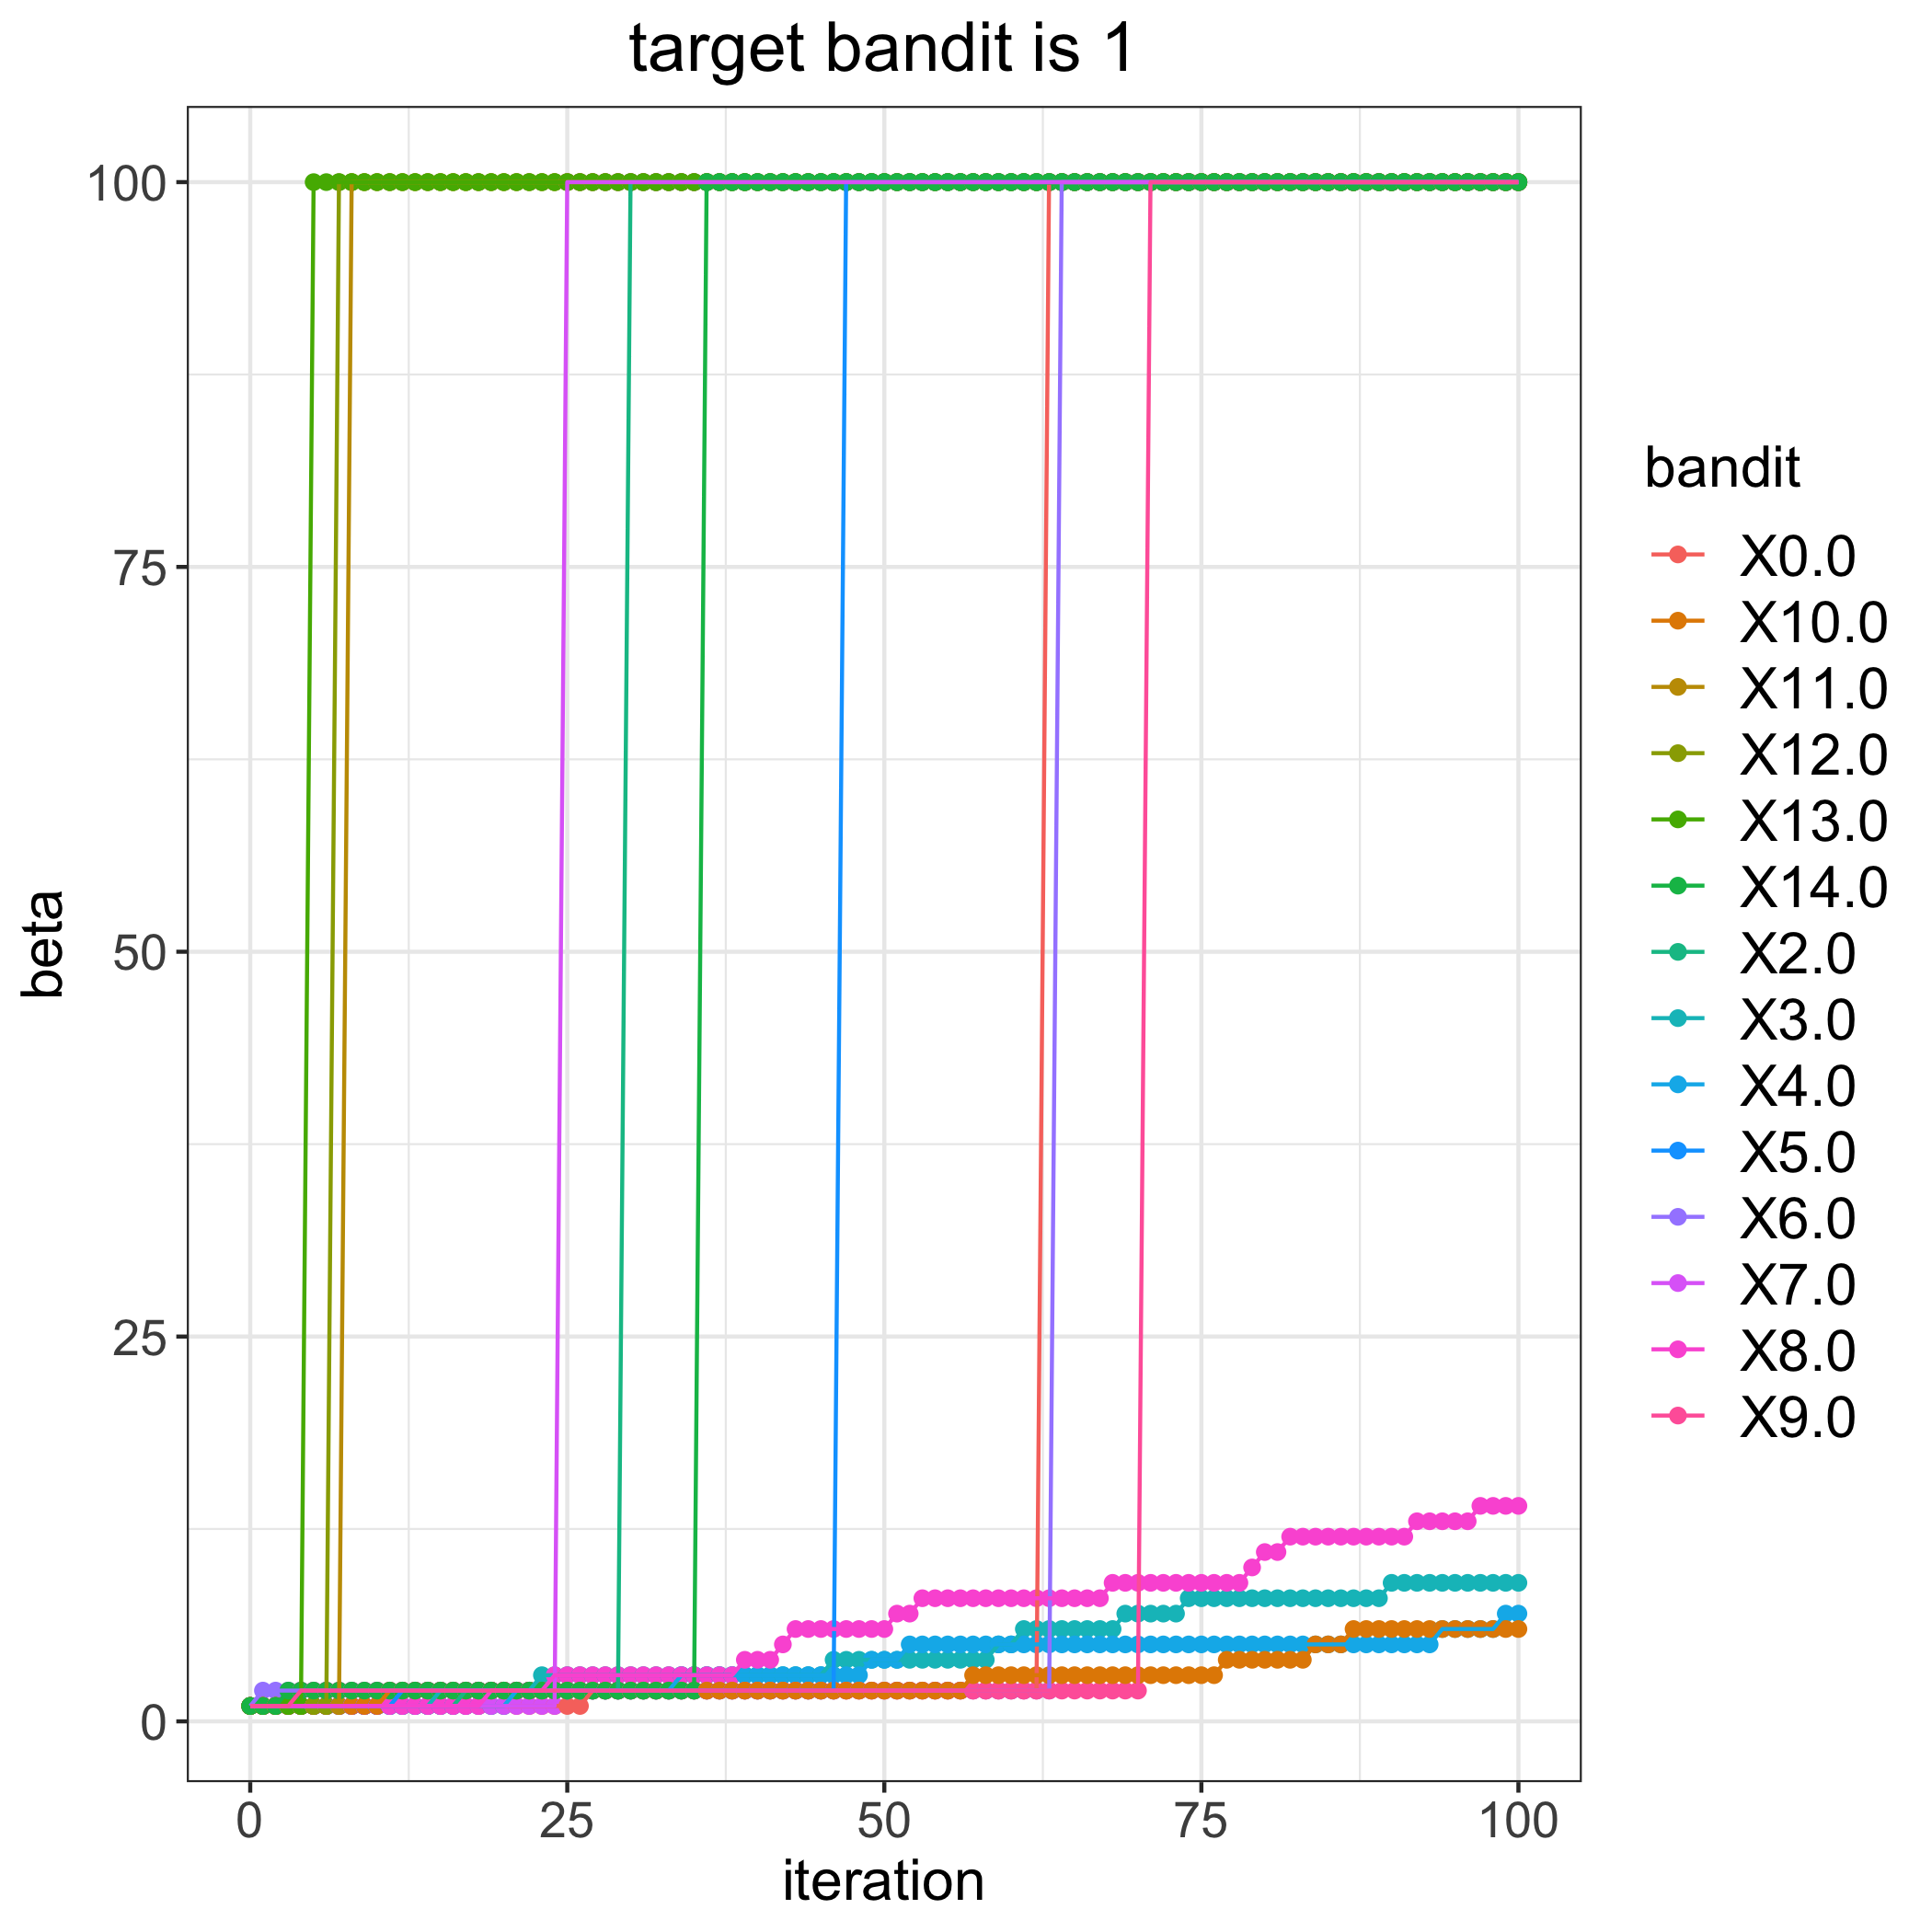

The table this chart was drawn from, first rows:
, 0.0, 2.0, 3.0, 4.0, 5.0, 6.0, 7.0, 8.0, 9.0, 10.0, 11.0, 12.0, 13.0, 14.0
0, 1, 1, 1, 1, 1, 1, 1, 1, 1, 1, 1, 1, 1, 1
1, 1, 1, 1, 1, 1, 2, 1, 1, 1, 1, 1, 1, 1, 1
2, 1, 1, 1, 1, 1, 2, 1, 1, 1, 1, 1, 1, 1, 1
3, 1, 1, 1, 1, 1, 2, 1, 1, 1, 1, 1, 1, 1, 2
4, 1, 1, 1, 1, 1, 2, 1, 1, 2, 1, 1, 1, 1, 2
5, 1, 1, 1, 1, 1, 2, 1, 1, 2, 1, 1, 1, 100, 2
6, 1, 1, 1, 1, 1, 2, 1, 1, 2, 1, 1, 1, 100, 2
7, 1, 1, 1, 1, 1, 2, 1, 1, 2, 1, 1, 100, 100, 2
8, 1, 1, 1, 1, 1, 2, 1, 1, 2, 1, 100, 100, 100, 2
9, 1, 1, 1, 1, 1, 2, 1, 1, 2, 1, 100, 100, 100, 2
10, 1, 1, 1, 1, 1, 2, 1, 1, 2, 1, 100, 100, 100, 2
11, 1, 1, 1, 1, 1, 2, 1, 1, 2, 2, 100, 100, 100, 2
12, 1, 1, 1, 1, 2, 2, 1, 1, 2, 2, 100, 100, 100, 2
13, 1, 1, 1, 1, 2, 2, 1, 1, 2, 2, 100, 100, 100, 2
14, 1, 1, 1, 1, 2, 2, 1, 1, 2, 2, 100, 100, 100, 2
15, 1, 1, 2, 1, 2, 2, 1, 1, 2, 2, 100, 100, 100, 2
16, 1, 1, 2, 1, 2, 2, 1, 1, 2, 2, 100, 100, 100, 2
17, 1, 2, 2, 1, 2, 2, 1, 1, 2, 2, 100, 100, 100, 2
18, 1, 2, 2, 1, 2, 2, 1, 1, 2, 2, 100, 100, 100, 2
19, 1, 2, 2, 1, 2, 2, 1, 2, 2, 2, 100, 100, 100, 2
20, 1, 2, 2, 1, 2, 2, 1, 2, 2, 2, 100, 100, 100, 2
21, 1, 2, 2, 2, 2, 2, 1, 2, 2, 2, 100, 100, 100, 2
22, 1, 2, 2, 2, 2, 2, 1, 2, 2, 2, 100, 100, 100, 2
23, 1, 2, 3, 2, 2, 2, 1, 2, 2, 2, 100, 100, 100, 2
24, 1, 2, 3, 2, 2, 2, 1, 3, 2, 2, 100, 100, 100, 2
25, 1, 2, 3, 2, 2, 2, 100, 3, 2, 2, 100, 100, 100, 2
26, 1, 2, 3, 2, 2, 2, 100, 3, 2, 2, 100, 100, 100, 2
27, 2, 2, 3, 2, 2, 2, 100, 3, 2, 2, 100, 100, 100, 2
28, 2, 2, 3, 2, 2, 2, 100, 3, 2, 2, 100, 100, 100, 2
29, 2, 2, 3, 2, 2, 2, 100, 3, 2, 2, 100, 100, 100, 2
30, 2, 100, 3, 2, 2, 2, 100, 3, 2, 2, 100, 100, 100, 2
31, 2, 100, 3, 2, 2, 2, 100, 3, 2, 2, 100, 100, 100, 2
32, 2, 100, 3, 2, 2, 2, 100, 3, 2, 2, 100, 100, 100, 2
33, 2, 100, 3, 2, 2, 2, 100, 3, 2, 2, 100, 100, 100, 2
34, 2, 100, 3, 3, 2, 2, 100, 3, 2, 2, 100, 100, 100, 2
35, 2, 100, 3, 3, 2, 2, 100, 3, 2, 2, 100, 100, 100, 2
36, 2, 100, 3, 3, 2, 2, 100, 3, 2, 2, 100, 100, 100, 100
37, 2, 100, 3, 3, 2, 2, 100, 3, 2, 2, 100, 100, 100, 100
38, 2, 100, 3, 3, 2, 2, 100, 3, 2, 2, 100, 100, 100, 100
39, 2, 100, 3, 3, 2, 2, 100, 4, 2, 2, 100, 100, 100, 100
40, 2, 100, 3, 3, 2, 2, 100, 4, 2, 2, 100, 100, 100, 100
41, 2, 100, 3, 3, 2, 2, 100, 4, 2, 2, 100, 100, 100, 100
42, 2, 100, 3, 3, 2, 2, 100, 5, 2, 2, 100, 100, 100, 100
43, 2, 100, 3, 3, 2, 2, 100, 6, 2, 2, 100, 100, 100, 100
44, 2, 100, 3, 3, 2, 2, 100, 6, 2, 2, 100, 100, 100, 100
45, 2, 100, 3, 3, 2, 2, 100, 6, 2, 2, 100, 100, 100, 100
46, 2, 100, 4, 3, 2, 2, 100, 6, 2, 2, 100, 100, 100, 100
47, 2, 100, 4, 3, 100, 2, 100, 6, 2, 2, 100, 100, 100, 100
48, 2, 100, 4, 3, 100, 2, 100, 6, 2, 2, 100, 100, 100, 100
49, 2, 100, 4, 4, 100, 2, 100, 6, 2, 2, 100, 100, 100, 100
50, 2, 100, 4, 4, 100, 2, 100, 6, 2, 2, 100, 100, 100, 100
51, 2, 100, 4, 4, 100, 2, 100, 7, 2, 2, 100, 100, 100, 100
52, 2, 100, 4, 5, 100, 2, 100, 7, 2, 2, 100, 100, 100, 100
53, 2, 100, 4, 5, 100, 2, 100, 8, 2, 2, 100, 100, 100, 100
54, 2, 100, 4, 5, 100, 2, 100, 8, 2, 2, 100, 100, 100, 100
55, 2, 100, 4, 5, 100, 2, 100, 8, 2, 2, 100, 100, 100, 100
56, 2, 100, 4, 5, 100, 2, 100, 8, 2, 2, 100, 100, 100, 100
57, 2, 100, 4, 5, 100, 2, 100, 8, 2, 3, 100, 100, 100, 100
58, 2, 100, 4, 5, 100, 2, 100, 8, 2, 3, 100, 100, 100, 100
59, 2, 100, 5, 5, 100, 2, 100, 8, 2, 3, 100, 100, 100, 100
... 41 more rows
